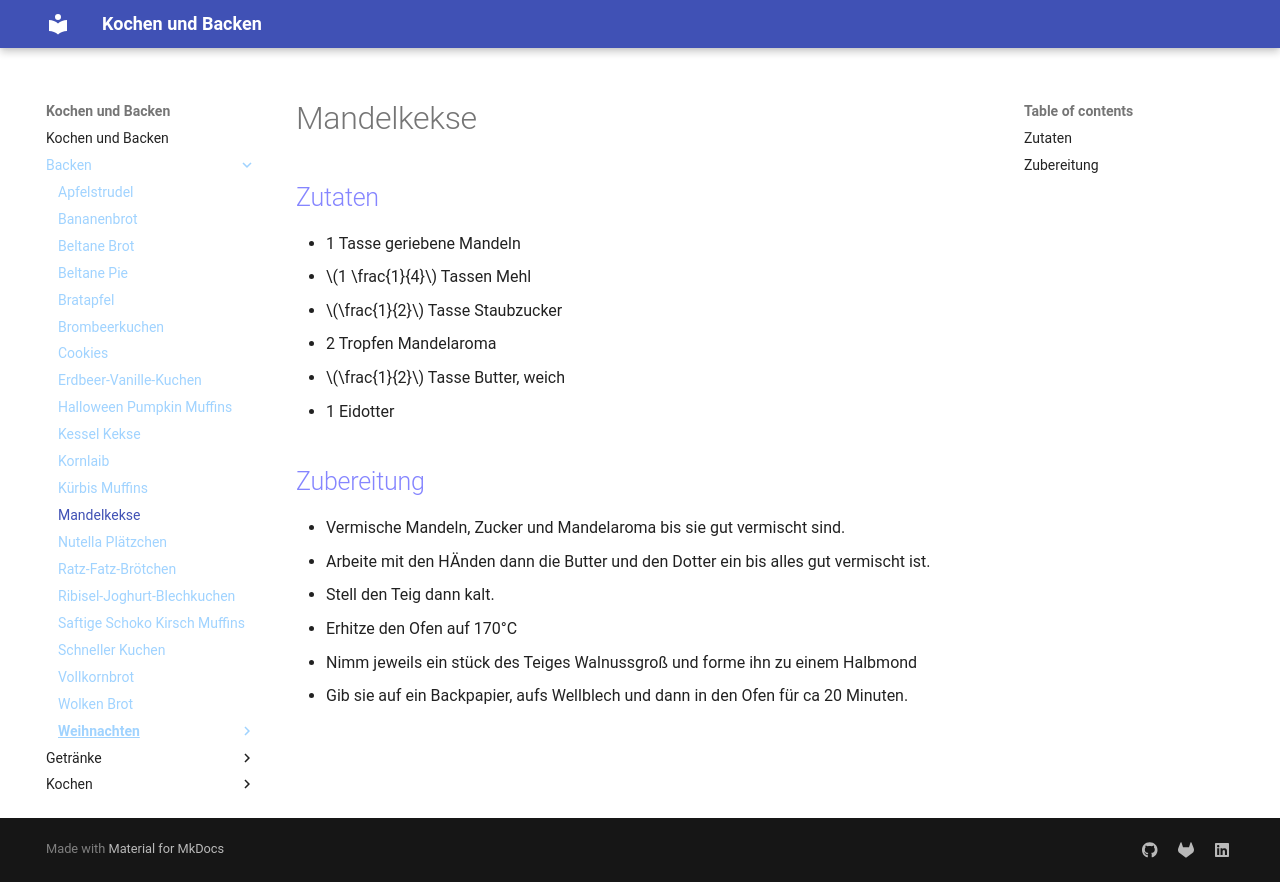

repository: Hinotori91/Kochen-und-Backen · page: Backen/Mandelkekse/index.html · generator: mkdocs

# Mandelkekse

## Zutaten
- 1 Tasse geriebene Mandeln
- $1 \frac{1}{4}$ Tassen Mehl
- $\frac{1}{2}$ Tasse Staubzucker
- 2 Tropfen Mandelaroma
- $\frac{1}{2}$ Tasse Butter, weich
- 1 Eidotter

## Zubereitung
- Vermische Mandeln, Zucker und Mandelaroma bis sie gut vermischt sind. 
- Arbeite mit den HÄnden dann die Butter und den Dotter ein bis alles gut vermischt ist. 
- Stell den Teig dann kalt.
- Erhitze den Ofen auf 170°C
- Nimm jeweils ein stück des Teiges Walnussgroß und forme ihn zu einem Halbmond
- Gib sie auf ein Backpapier, aufs Wellblech und dann in den Ofen für ca 20 Minuten.
